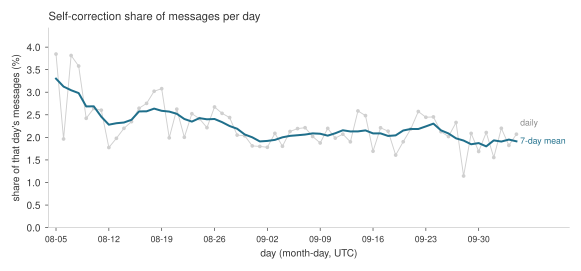

Data behind this chart, as committed beside it:
date, messages, share_pct, mean_7d_pct
2026-08-05, 26, 3.846, 3.301
2026-08-06, 1120, 1.964, 3.125
2026-08-07, 970, 3.814, 3.044
2026-08-08, 866, 3.58, 2.981
2026-08-09, 991, 2.422, 2.685
2026-08-10, 1136, 2.641, 2.688
2026-08-11, 1076, 2.602, 2.457
2026-08-12, 1014, 1.775, 2.281
2026-08-13, 1061, 1.979, 2.313
2026-08-14, 1000, 2.2, 2.329
2026-08-15, 937, 2.348, 2.389
2026-08-16, 794, 2.645, 2.575
2026-08-17, 799, 2.753, 2.577
2026-08-18, 761, 3.022, 2.637
2026-08-19, 747, 3.079, 2.588
2026-08-20, 704, 1.989, 2.571
2026-08-21, 838, 2.625, 2.522
2026-08-22, 2398, 2.002, 2.407
2026-08-23, 2179, 2.524, 2.349
2026-08-24, 2776, 2.414, 2.426
2026-08-25, 2709, 2.215, 2.4
2026-08-26, 2432, 2.673, 2.407
2026-08-27, 2291, 2.532, 2.337
2026-08-28, 2173, 2.439, 2.251
2026-08-29, 2098, 2.05, 2.191
2026-08-30, 2063, 2.036, 2.064
2026-08-31, 1933, 1.811, 2.001
2026-09-01, 1890, 1.799, 1.91
2026-09-02, 2022, 1.78, 1.921
2026-09-03, 1915, 2.089, 1.944
2026-09-04, 1830, 1.803, 2.001
2026-09-05, 1831, 2.13, 2.033
2026-09-06, 1914, 2.194, 2.047
2026-09-07, 2123, 2.214, 2.062
2026-09-08, 2178, 2.02, 2.088
2026-09-09, 2079, 1.876, 2.08
2026-09-10, 2274, 2.199, 2.038
2026-09-11, 2219, 1.983, 2.091
2026-09-12, 2269, 2.071, 2.157
2026-09-13, 2104, 1.901, 2.131
2026-09-14, 2089, 2.585, 2.132
2026-09-15, 2055, 2.482, 2.154
2026-09-16, 2008, 1.693, 2.088
2026-09-17, 1944, 2.212, 2.088
2026-09-18, 1826, 2.136, 2.031
2026-09-19, 1805, 1.607, 2.044
2026-09-20, 1787, 1.903, 2.152
2026-09-21, 1785, 2.185, 2.186
2026-09-22, 1671, 2.573, 2.185
2026-09-23, 1759, 2.445, 2.243
2026-09-24, 1794, 2.453, 2.304
2026-09-25, 1646, 2.126, 2.156
2026-09-26, 1635, 2.018, 2.086
2026-09-27, 1631, 2.33, 1.978
2026-09-28, 1573, 1.144, 1.929
2026-09-29, 1820, 2.088, 1.847
2026-09-30, 1541, 1.687, 1.873
2026-10-01, 1519, 2.107, 1.8
2026-10-02, 1480, 1.554, 1.933
2026-10-03, 1363, 2.201, 1.907
... 2 more rows
